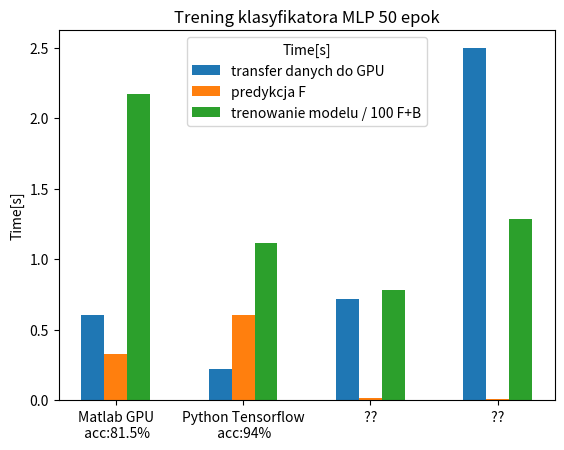

Generate this figure with matplotlib:
import matplotlib.pyplot as plt
import numpy as np

plt.title('Trening klasyfikatora MLP 50 epok')
plt.style.use('_mpl-gallery')


# https://www.mathworks.com/matlabcentral/answers/1755450-how-to-add-numerical-value-in-the-stacked-bar-chart
# https://www.datacamp.com/tutorial/python-bar-plot

library=[None,None,None,None]

d0=[None,None,None,None]
d1=[None,None,None,None]
d2=[None,None,None,None]

#################################


# Matlab, MLP: 2x 64 Neu, epoch=5000, data size=60000, accuracy:0.815000%
library[0]="Matlab GPU\n acc:81.5%"
d0[0]=0.602632
d1[0]=0.323410
d2[0]=217.394381 / 100

#################################

# Python, MLP: 2x 64 Neu, data size= 60000
# accuracy= 0.9496999979019165
# train: epochs= 50
# LoadDataTime= 0.22016596794128418
# trainTime= 111.7593162059784
# propagation time:= 0.6048471927642822

library[1]="Python Tensorflow\n acc:94%"
d0[1]=0.2201
d1[1]=0.604
d2[1]=111.75 / 100

# net: tiny-yolov4-coco; task:dog1; class: ? score: 0.000000;  prepare detectortime: :0.718696;
# load image time: 0.011418; detect object time: 0.780485
library[ 2 ]=" ?? "
d0[2]=0.718696
d1[2]=0.011418
d2[2]=0.780485
# net: tiny-coco; task:dog1; class: dog score: 0.762755;  prepare detectortime: :2.496382;
# load image time: 0.008481; detect object time: 1.285220
library[ 3 ]=" ?? "
d0[3]=2.496382
d1[3]=0.008481
d2[3]=1.285220


################################


# Define library names
#library = ['Yolo2', 'Yolo3', 'Yolo4', 'Yolo5']

# Number of Enthusiasts for different regions
#enthusiasts_north = [2000, 1500, 2500, 2000]
#enthusiasts_south = [1500, 1300, 2000, 1800]
bar_width = 0.18
x = np.arange( len(library) )
off = bar_width

# Grouped Bar Plot
plt.bar( x-1.0*off  , d0, bar_width, label='transfer danych do GPU')
plt.bar( x-0.0*off  , d1, bar_width, label='predykcja F')
plt.bar( x+1.0*off  , d2, bar_width, label='trenowanie modelu / 100 F+B')

# Adding labels and title
#plt.xlabel('Yolo ')
plt.ylabel('Time[s]')
plt.xticks(x, library) # ,size=5
plt.legend(title='Time[s]')
plt.savefig( 'Pomiary_KlasyfikatorMLP.pdf',dpi=400 )
#plt.show()
#plt.close()




